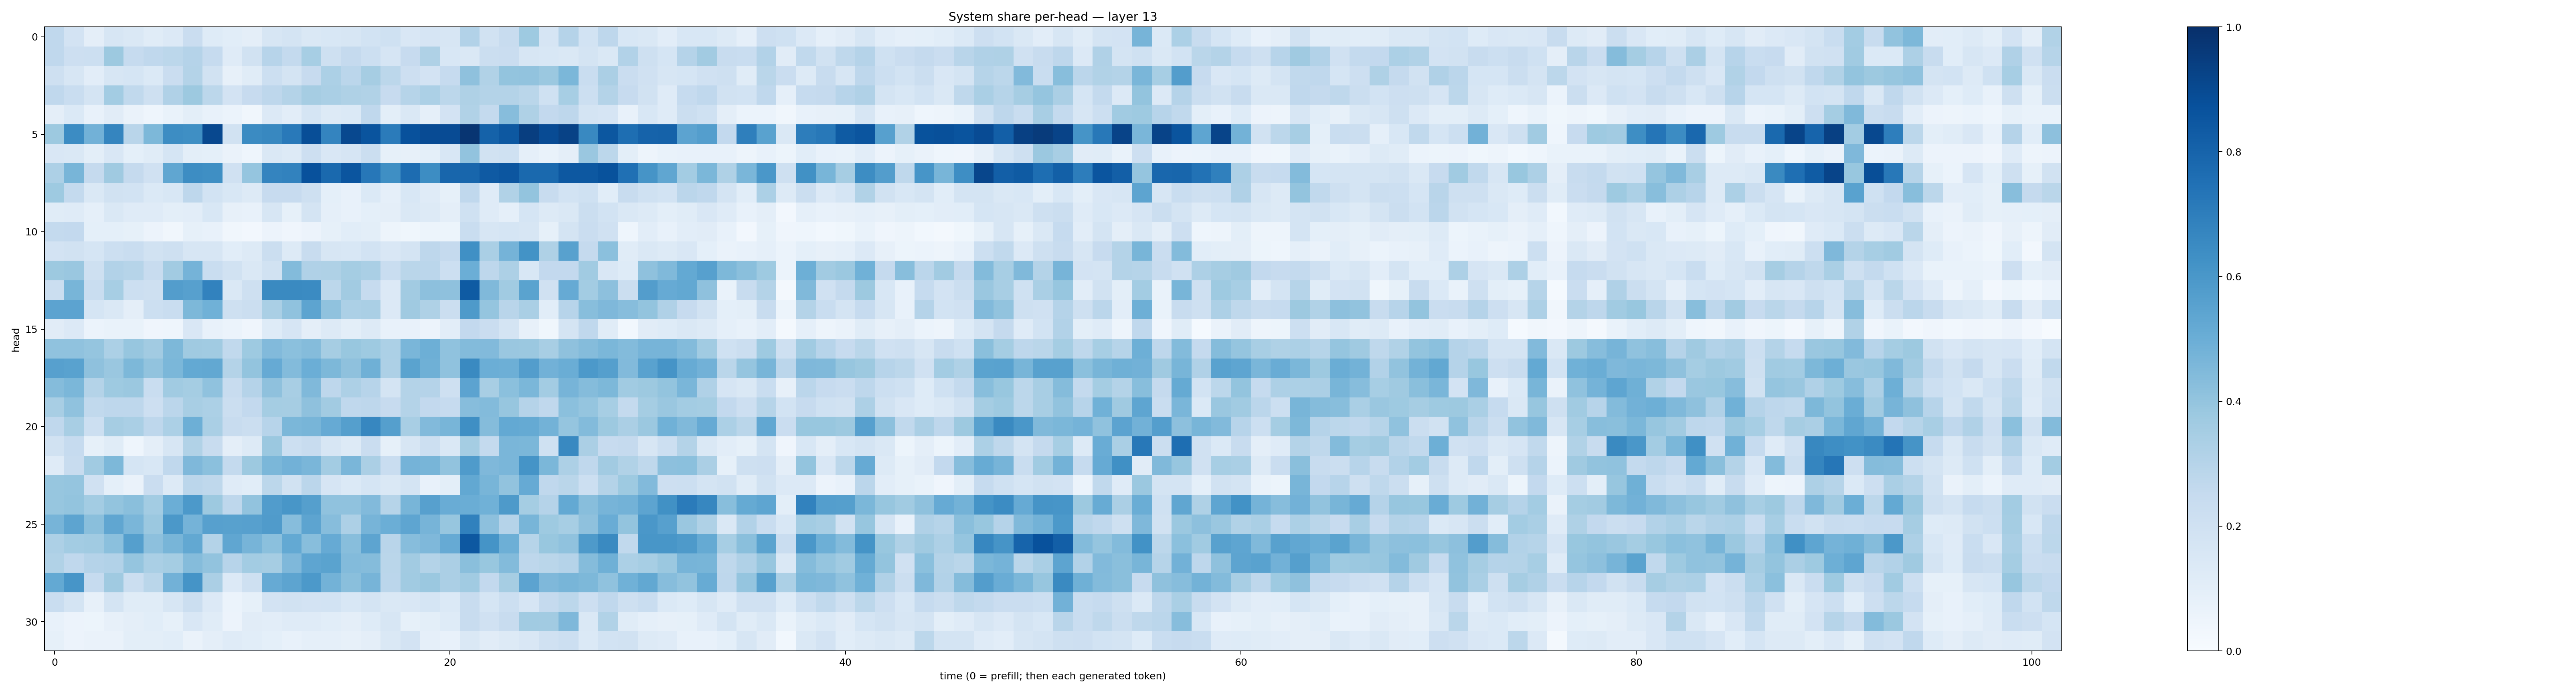

Data behind this chart, as committed beside it:
0.26583, 0.18039145, 0.095368735, 0.15864888, 0.1407325, 0.116780624, 0.1339445, 0.22975647, 0.124542415, 0.10646852, 0.09546667, 0.15936568, 0.17788075, 0.14560686, 0.15352051, 0.15818718, 0.1867546, 0.20083325, 0.14925943, 0.16729009, 0.16284719, 0.3120724, 0.19445853, 0.23853205
0.2667, 0.2114, 0.2154, 0.3776, 0.2494, 0.2693, 0.2792, 0.3031, 0.2491, 0.1178, 0.1877, 0.293, 0.2549, 0.3474, 0.2091, 0.2528, 0.2152, 0.1679, 0.2423, 0.321, 0.1552, 0.1433, 0.2196, 0.2301
0.2034, 0.1605, 0.1053, 0.1574, 0.168, 0.1403, 0.2272, 0.3081, 0.1898, 0.08189, 0.1143, 0.2175, 0.1767, 0.2445, 0.3281, 0.2839, 0.351, 0.2783, 0.2123, 0.183, 0.2487, 0.413, 0.3164, 0.3987
0.2661, 0.232, 0.1767, 0.3584, 0.265, 0.2107, 0.3194, 0.3786, 0.2777, 0.1799, 0.2444, 0.2753, 0.3056, 0.3486, 0.3396, 0.3236, 0.3139, 0.243, 0.3004, 0.3311, 0.2776, 0.3204, 0.3085, 0.3082
0.09462, 0.1385, 0.07045, 0.1115, 0.06386, 0.04555, 0.06782, 0.098, 0.07201, 0.05909, 0.0325, 0.1348, 0.1023, 0.1687, 0.1303, 0.1378, 0.2658, 0.09832, 0.1479, 0.0886, 0.1808, 0.3154, 0.2564, 0.4332
0.3766, 0.6484, 0.4819, 0.6698, 0.2918, 0.4567, 0.6421, 0.636, 0.9046, 0.1921, 0.6511, 0.6605, 0.7154, 0.8837, 0.6737, 0.9053, 0.86, 0.7093, 0.8719, 0.8916, 0.8923, 0.9766, 0.8071, 0.8444
0.1495, 0.1467, 0.101, 0.151, 0.09132, 0.1158, 0.1693, 0.09892, 0.09106, 0.06414, 0.04354, 0.1435, 0.1304, 0.2116, 0.1495, 0.1673, 0.2213, 0.08417, 0.07868, 0.09069, 0.1557, 0.4048, 0.1887, 0.2002
0.3263, 0.4667, 0.2516, 0.3699, 0.2533, 0.1963, 0.5337, 0.6441, 0.6361, 0.1982, 0.396, 0.6719, 0.6807, 0.873, 0.7805, 0.8564, 0.7242, 0.6331, 0.7658, 0.6439, 0.7899, 0.7919, 0.837, 0.8531
0.3739, 0.2573, 0.1465, 0.188, 0.1847, 0.1369, 0.1545, 0.2736, 0.1863, 0.1552, 0.1285, 0.2457, 0.2442, 0.2063, 0.0905, 0.07791, 0.1394, 0.0879, 0.1553, 0.1194, 0.08264, 0.2669, 0.118, 0.3136
0.116, 0.1196, 0.08868, 0.1439, 0.1175, 0.1194, 0.09769, 0.1027, 0.1551, 0.07875, 0.07067, 0.1608, 0.08559, 0.1791, 0.08671, 0.07549, 0.09004, 0.09579, 0.1415, 0.1321, 0.09471, 0.2028, 0.119, 0.08632
0.2543, 0.259, 0.0907, 0.09237, 0.08426, 0.05735, 0.03296, 0.084, 0.07483, 0.03213, 0.02733, 0.05507, 0.04019, 0.05662, 0.08379, 0.1072, 0.09878, 0.04773, 0.03628, 0.05112, 0.05347, 0.2318, 0.1597, 0.1691
0.1827, 0.1882, 0.1718, 0.2158, 0.2342, 0.1938, 0.2063, 0.1583, 0.1601, 0.1089, 0.1282, 0.2204, 0.1258, 0.2395, 0.1614, 0.1541, 0.1864, 0.1507, 0.1784, 0.2773, 0.2518, 0.6326, 0.3381, 0.4728
0.3782, 0.3864, 0.2102, 0.3124, 0.2972, 0.239, 0.3614, 0.4742, 0.2319, 0.1925, 0.145, 0.1936, 0.4376, 0.319, 0.3214, 0.3548, 0.339, 0.2329, 0.286, 0.2851, 0.2173, 0.4962, 0.2744, 0.3247
0.2238, 0.4666, 0.234, 0.3457, 0.2159, 0.2093, 0.572, 0.5622, 0.6822, 0.1474, 0.2041, 0.6525, 0.654, 0.6486, 0.2782, 0.3595, 0.2485, 0.134, 0.3611, 0.4161, 0.4134, 0.8354, 0.449, 0.3672
0.5456, 0.5463, 0.1686, 0.1445, 0.09674, 0.2177, 0.2339, 0.4561, 0.4853, 0.2092, 0.2249, 0.3368, 0.4071, 0.5397, 0.4085, 0.3297, 0.3368, 0.1333, 0.3696, 0.3219, 0.2253, 0.589, 0.3978, 0.2897
0.1101, 0.1366, 0.06037, 0.06919, 0.06888, 0.04275, 0.04623, 0.1504, 0.07667, 0.06093, 0.0424, 0.1219, 0.1668, 0.09397, 0.1321, 0.09874, 0.1292, 0.07675, 0.07484, 0.05637, 0.1047, 0.261, 0.2292, 0.1726
0.4099, 0.4067, 0.395, 0.3303, 0.3942, 0.362, 0.4534, 0.3702, 0.3661, 0.2653, 0.3722, 0.4432, 0.4203, 0.4344, 0.3507, 0.3892, 0.3716, 0.3301, 0.4611, 0.4937, 0.4096, 0.4391, 0.4418, 0.3829
0.5605, 0.5544, 0.4118, 0.3863, 0.4569, 0.4048, 0.4598, 0.5218, 0.5251, 0.3049, 0.3996, 0.5154, 0.4395, 0.4964, 0.4554, 0.4136, 0.49, 0.328, 0.5469, 0.491, 0.4101, 0.653, 0.4967, 0.494
0.4355, 0.4603, 0.3067, 0.3712, 0.38, 0.2316, 0.3641, 0.3528, 0.4068, 0.235, 0.3026, 0.4115, 0.3407, 0.4488, 0.274, 0.3245, 0.2931, 0.1735, 0.306, 0.3009, 0.2084, 0.5443, 0.3404, 0.4181
0.3414, 0.4098, 0.264, 0.2761, 0.2743, 0.2136, 0.2814, 0.3402, 0.3285, 0.2264, 0.261, 0.3535, 0.3501, 0.4106, 0.3625, 0.2657, 0.2754, 0.2439, 0.3081, 0.2582, 0.2466, 0.4319, 0.441, 0.3927
0.2691, 0.3415, 0.216, 0.3509, 0.3389, 0.2772, 0.332, 0.4945, 0.3391, 0.2358, 0.2253, 0.2931, 0.4575, 0.4681, 0.5125, 0.5661, 0.6657, 0.5649, 0.3433, 0.4435, 0.4677, 0.6337, 0.4349, 0.5198
0.1927, 0.2472, 0.08251, 0.1134, 0.04556, 0.09663, 0.1603, 0.3153, 0.2407, 0.09743, 0.1273, 0.3824, 0.2169, 0.2378, 0.1613, 0.1275, 0.2303, 0.08332, 0.1627, 0.2168, 0.1478, 0.3546, 0.2578, 0.4622
0.1181, 0.2386, 0.365, 0.455, 0.1707, 0.1546, 0.2677, 0.4521, 0.4208, 0.2544, 0.3754, 0.4589, 0.4838, 0.4629, 0.3568, 0.4634, 0.3335, 0.2322, 0.476, 0.466, 0.4049, 0.5833, 0.4511, 0.4616
0.3921, 0.3961, 0.1959, 0.09165, 0.06431, 0.2269, 0.1268, 0.284, 0.272, 0.1175, 0.1071, 0.2799, 0.1932, 0.2849, 0.1663, 0.14, 0.1681, 0.1457, 0.1756, 0.07469, 0.09869, 0.5234, 0.4654, 0.4054
0.3922, 0.3996, 0.3588, 0.401, 0.4234, 0.3572, 0.4996, 0.5918, 0.3787, 0.2772, 0.4058, 0.578, 0.6023, 0.5647, 0.4084, 0.4076, 0.4443, 0.2973, 0.4655, 0.5588, 0.5076, 0.5015, 0.4868, 0.5882
0.4701, 0.5412, 0.4228, 0.5338, 0.4643, 0.3819, 0.597, 0.4746, 0.5601, 0.5547, 0.5601, 0.5806, 0.4315, 0.5414, 0.433, 0.3263, 0.4714, 0.4994, 0.5352, 0.4726, 0.3942, 0.6865, 0.4164, 0.3038
0.3248, 0.359, 0.3639, 0.4213, 0.5642, 0.4161, 0.4666, 0.5249, 0.308, 0.5331, 0.4713, 0.418, 0.5207, 0.4259, 0.5153, 0.429, 0.5402, 0.2924, 0.432, 0.4502, 0.5134, 0.8459, 0.6158, 0.4952
0.3153, 0.266, 0.3046, 0.3102, 0.3952, 0.3361, 0.3553, 0.436, 0.4026, 0.2945, 0.3574, 0.3505, 0.4506, 0.5355, 0.5477, 0.4406, 0.4372, 0.2881, 0.3612, 0.3062, 0.3354, 0.4222, 0.3882, 0.4379
0.5229, 0.6057, 0.2475, 0.3708, 0.2254, 0.2863, 0.4842, 0.6135, 0.3334, 0.1352, 0.2061, 0.5134, 0.5427, 0.5936, 0.4779, 0.4243, 0.471, 0.2813, 0.3635, 0.3825, 0.3334, 0.366, 0.2592, 0.3506
0.233, 0.1747, 0.08155, 0.1763, 0.1167, 0.115, 0.1565, 0.2214, 0.1357, 0.06094, 0.08468, 0.1813, 0.1906, 0.1819, 0.186, 0.1548, 0.1723, 0.142, 0.1504, 0.171, 0.1371, 0.2355, 0.1698, 0.2179
0.07084, 0.05765, 0.0515, 0.08143, 0.09636, 0.1091, 0.08408, 0.1496, 0.1145, 0.05497, 0.1097, 0.1035, 0.1182, 0.1211, 0.1084, 0.09743, 0.1245, 0.1601, 0.08462, 0.09885, 0.1214, 0.235, 0.197, 0.2397
0.08381, 0.05772, 0.06623, 0.06621, 0.09784, 0.1011, 0.1065, 0.06324, 0.09458, 0.1209, 0.1056, 0.09115, 0.07233, 0.08749, 0.08839, 0.07968, 0.09683, 0.1473, 0.1821, 0.08724, 0.07788, 0.1422, 0.1095, 0.1267
